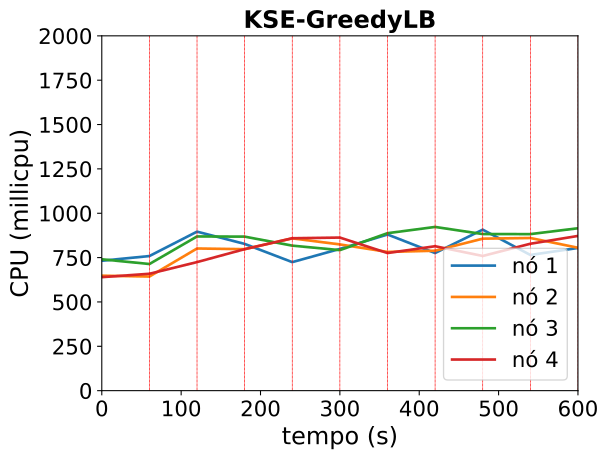

The table this chart was drawn from, first rows:
timestamp, ppgcc-m02_pod_amount, ppgcc-m02_memory, ppgcc-m02_cpu, ppgcc-m03_pod_amount, ppgcc-m03_memory, ppgcc-m03_cpu, ppgcc-m04_pod_amount, ppgcc-m04_memory, ppgcc-m04_cpu, ppgcc-m05_pod_amount, ppgcc-m05_memory, ppgcc-m05_cpu
0, 10, 1168248, 732379197, 10, 1176664, 648108409, 10, 1199632, 740303855, 10, 1177256, 639795170
60, 10, 1174980, 758761631, 10, 1176400, 643193465, 10, 1200820, 713808452, 10, 1176068, 658884406
120, 15, 1229760, 896275729, 9, 1167424, 801324955, 10, 1198576, 869234068, 6, 1128548, 724653505
180, 10, 1175772, 827161372, 10, 1176784, 797467940, 10, 1199896, 868177989, 10, 1176728, 797537986
240, 11, 1188048, 724442038, 10, 1178496, 858271507, 10, 1198180, 817358614, 9, 1171448, 859063198
300, 9, 1167456, 798882912, 11, 1188700, 824243818, 10, 1196728, 792089896, 10, 1175540, 862900586
360, 11, 1184748, 880216306, 10, 1182100, 781970849, 9, 1192300, 887572804, 10, 1181512, 775693701
420, 10, 1177356, 775764438, 10, 1175104, 788733965, 10, 1197796, 922822802, 10, 1174120, 814059627
480, 9, 1162176, 907461628, 10, 1181940, 856741631, 12, 1218256, 882658301, 9, 1164616, 759176486
540, 10, 1168116, 764891864, 10, 1183656, 860419813, 9, 1189348, 882363345, 11, 1186808, 828054367
600, 7, 1145544, 804300545, 11, 1188276, 805539637, 11, 1204680, 915449417, 11, 1184612, 872150603
